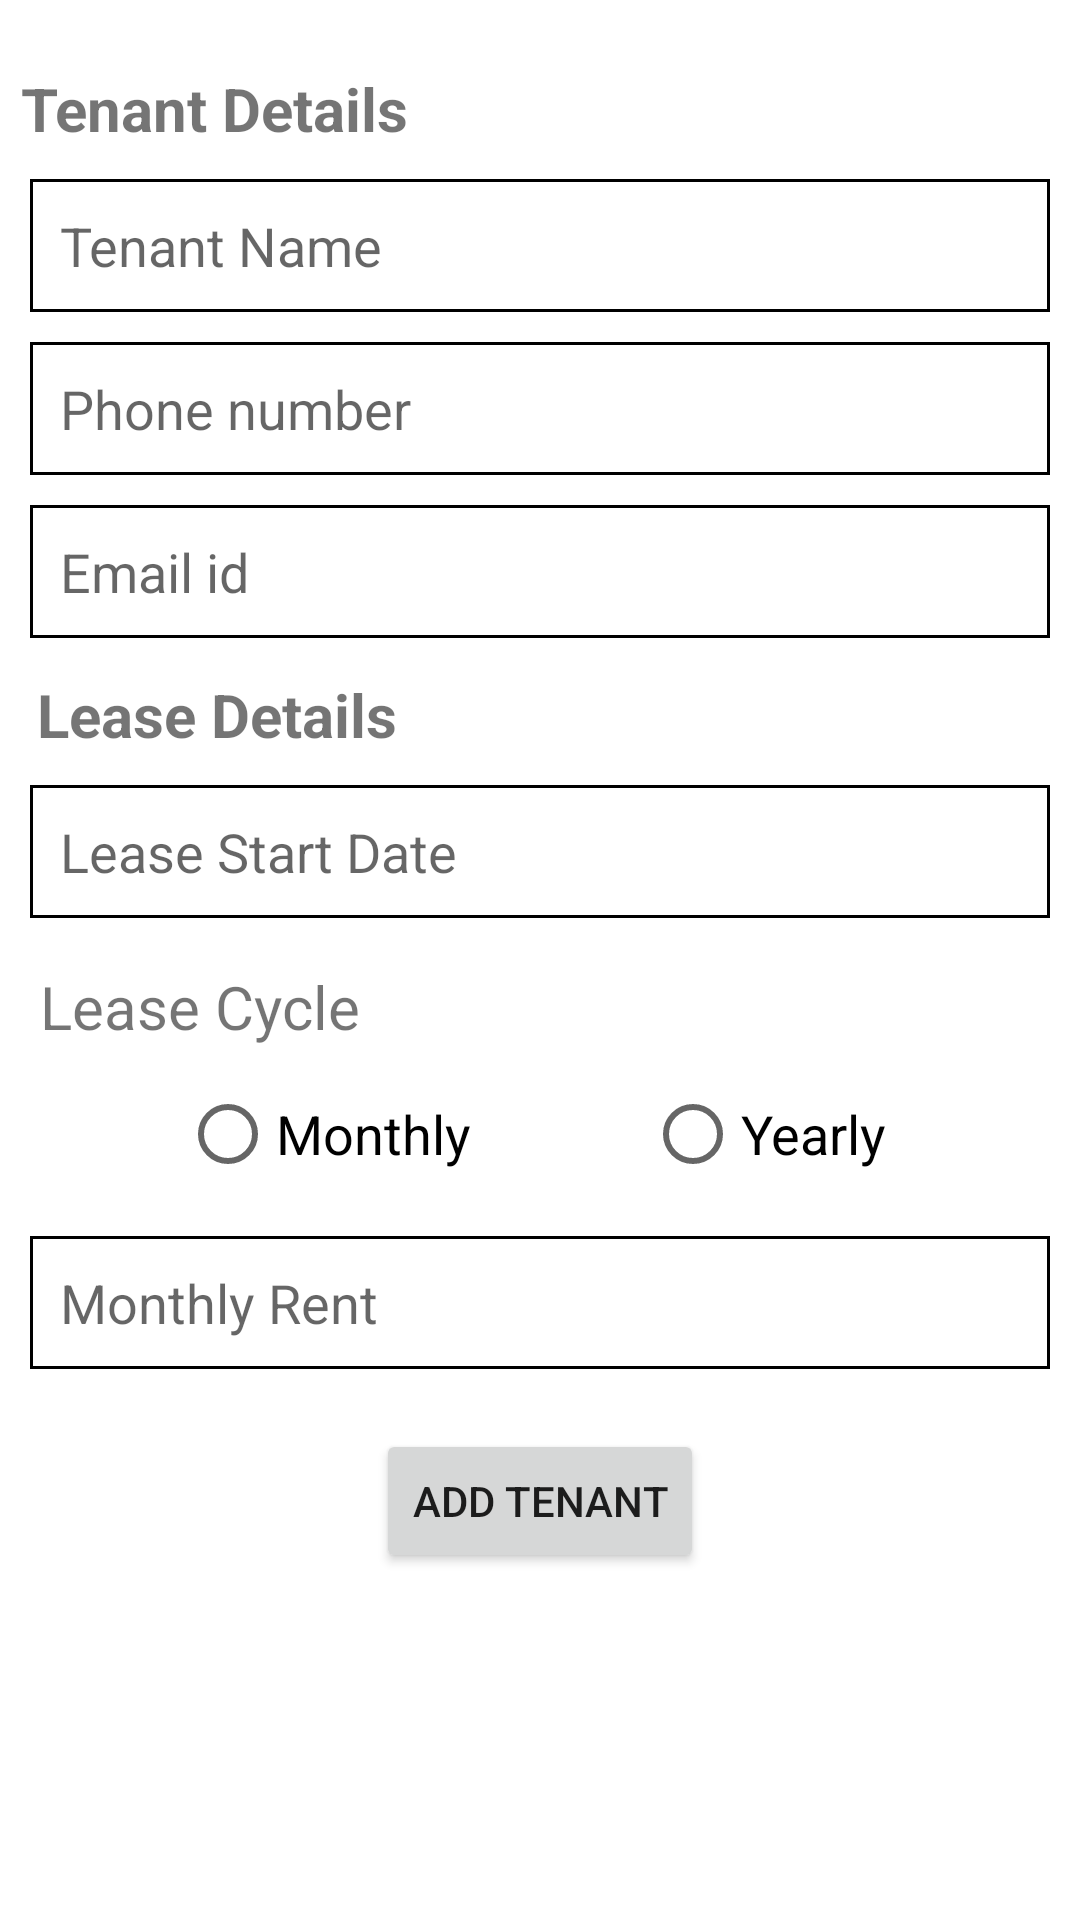

Layout XML and referenced resources for this Android screen:
<!-- AndroidManifest.xml: application theme Theme.Property_management -->
<!-- res/layout/fragment_addtenant.xml -->
<?xml version="1.0" encoding="utf-8"?>
<androidx.constraintlayout.widget.ConstraintLayout xmlns:android="http://schemas.android.com/apk/res/android"
    xmlns:app="http://schemas.android.com/apk/res-auto"
    xmlns:tools="http://schemas.android.com/tools"
    android:layout_width="match_parent"
    android:layout_height="match_parent">

    <TextView
        android:layout_width="wrap_content"
        android:layout_height="wrap_content"
        android:text="Tenant Details"
        android:id="@+id/txtHeader1"
        app:layout_constraintBottom_toBottomOf="parent"
        app:layout_constraintEnd_toEndOf="parent"
        app:layout_constraintHorizontal_bias="0.031"
        app:layout_constraintStart_toStartOf="parent"
        app:layout_constraintTop_toTopOf="parent"
        app:layout_constraintVertical_bias="0.037"
        android:textSize="20dp"
        android:textStyle="bold"/>

    <EditText
        android:id="@+id/tenantName"
        android:layout_width="match_parent"
        android:layout_height="wrap_content"
        android:background="@drawable/edit_text_border"
        android:hint="Tenant Name"
        android:padding="10dp"
        app:layout_constraintTop_toBottomOf="@+id/txtHeader1"
        android:layout_marginTop="10dp"
        android:layout_marginRight="10dp"
        android:layout_marginLeft="10dp"/>

    <EditText
        android:id="@+id/tenantPhone"
        android:layout_width="match_parent"
        android:layout_height="wrap_content"
        android:background="@drawable/edit_text_border"
        android:hint="Phone number"
        app:layout_constraintTop_toBottomOf="@+id/tenantName"
        android:layout_marginTop="10dp"
        android:layout_marginRight="10dp"
        android:layout_marginLeft="10dp"
        android:padding="10dp"/>
    <EditText
        android:layout_width="match_parent"
        android:layout_height="wrap_content"
        android:id="@+id/tenantEmail"
        android:hint="Email id"
        app:layout_constraintTop_toBottomOf="@+id/tenantPhone"
        android:background="@drawable/edit_text_border"
        android:layout_marginTop="10dp"
        android:layout_marginLeft="10dp"
        android:layout_marginRight="10dp"
        android:padding="10dp"/>

    <TextView
        android:id="@+id/txtHeader2"
        android:layout_width="wrap_content"
        android:layout_height="wrap_content"
        android:layout_marginTop="12dp"
        android:text="Lease Details"
        android:textSize="20dp"
        android:textStyle="bold"
        app:layout_constraintEnd_toEndOf="parent"
        app:layout_constraintHorizontal_bias="0.051"
        app:layout_constraintStart_toStartOf="parent"
        app:layout_constraintTop_toBottomOf="@+id/tenantEmail" />

    <EditText
        android:layout_width="match_parent"
        android:layout_height="wrap_content"
        android:id="@+id/leaseStartdate"
        android:hint="Lease Start Date"
        app:layout_constraintTop_toBottomOf="@+id/txtHeader2"
        android:background="@drawable/edit_text_border"
        android:layout_marginTop="10dp"
        android:layout_marginLeft="10dp"
        android:layout_marginRight="10dp"
        android:padding="10dp"/>

    <TextView
        android:id="@+id/leaseCycle"
        android:layout_width="wrap_content"
        android:layout_height="wrap_content"
        android:layout_marginTop="16dp"
        android:text="Lease Cycle"
        android:textSize="20dp"
        app:layout_constraintEnd_toEndOf="parent"
        app:layout_constraintHorizontal_bias="0.052"
        app:layout_constraintStart_toStartOf="parent"
        app:layout_constraintTop_toBottomOf="@+id/leaseStartdate" />
    <RadioGroup
        android:layout_width="match_parent"
        android:layout_height="wrap_content"
        android:orientation="horizontal"
        app:layout_constraintTop_toBottomOf="@+id/leaseCycle"
        android:id="@+id/radiogrp"
        android:layout_marginTop="5dp">

        <RadioButton
            android:id="@+id/rbtnowner"
            android:layout_width="155dp"
            android:layout_height="wrap_content"
            android:layout_marginLeft="60dp"
            android:text="Monthly"
            android:textSize="18dp"/>

        <RadioButton
            android:id="@+id/rbtntenant"
            android:layout_width="142dp"
            android:layout_height="wrap_content"
            android:text="Yearly"
            android:textSize="18dp"/>
    </RadioGroup>
    <EditText
        android:layout_width="match_parent"
        android:layout_height="wrap_content"
        android:id="@+id/Rent"
        android:hint="Monthly Rent"
        app:layout_constraintTop_toBottomOf="@+id/radiogrp"
        android:layout_marginTop="10dp"
        android:layout_marginLeft="10dp"
        android:layout_marginRight="10dp"
        android:padding="10dp"
        android:background="@drawable/edit_text_border"/>

    <Button
        android:layout_width="wrap_content"
        android:layout_height="wrap_content"
        android:layout_marginTop="20dp"
        android:text="Add Tenant"
        android:id="@+id/btnAddTenant"
        app:layout_constraintEnd_toEndOf="parent"
        app:layout_constraintStart_toStartOf="parent"
        app:layout_constraintTop_toBottomOf="@+id/Rent" />


</androidx.constraintlayout.widget.ConstraintLayout>
<!-- resources referenced by this layout -->
<resources>
  <!-- drawable edit_text_border (drawable) -->
  <shape
      xmlns:android="http://schemas.android.com/apk/res/android"
      android:shape="rectangle">
      <solid
          android:color="@android:color/transparent"/>
  
      
      <stroke
          android:color="#000000"
          android:width="1dp"/>
  </shape>
  <style name="Theme.Property_management" parent="Theme.MaterialComponents.DayNight.DarkActionBar">
  
          
          <item name="colorPrimary">@color/purple_500</item>
          <item name="colorPrimaryVariant">@color/purple_700</item>
          <item name="colorOnPrimary">@color/white</item>
          
          <item name="colorSecondary">@color/teal_200</item>
          <item name="colorSecondaryVariant">@color/teal_700</item>
          <item name="colorOnSecondary">@color/black</item>
          
          <item name="android:statusBarColor" tools:targetApi="l">?attr/colorPrimaryVariant</item>
          
      </style>
  <color name="purple_500">#FF6200EE</color>
  <color name="purple_700">#FF3700B3</color>
  <color name="white">#FFFFFFFF</color>
  <color name="teal_200">#FF03DAC5</color>
  <color name="teal_700">#FF018786</color>
  <color name="black">#FF000000</color>
</resources>
